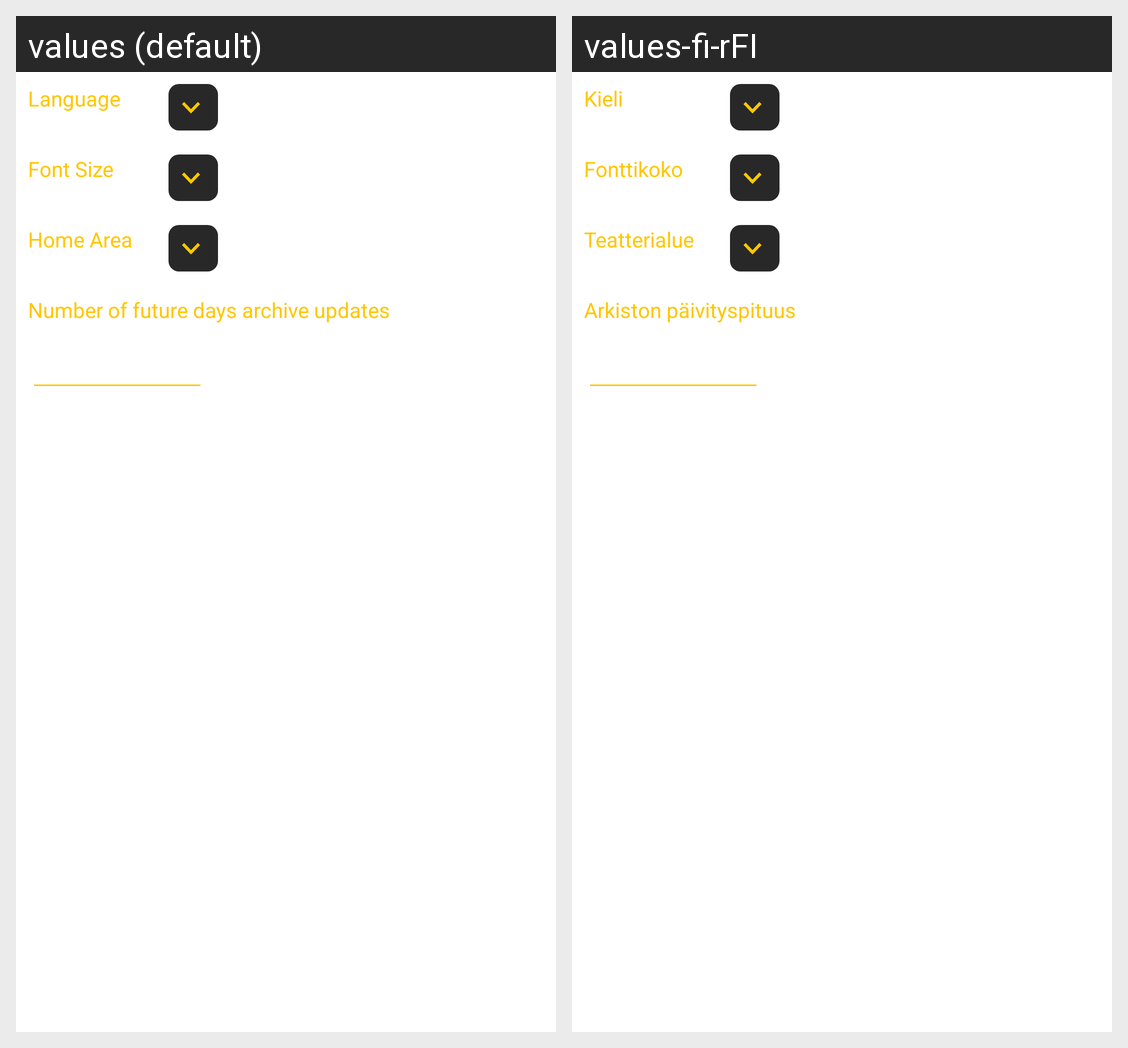

Here is an Android app screen in its default locale and in the app's own translations. Write out the translated-string differences for the strings that appear on this screen.
Android screen res/layout/fragment_settings.xml rendered under 2 locales, left to right: values (default), values-fi-rFI. Device: Nexus 5 (rendered at 1080×1920; each locale shown at half size, 540×960, under a caption strip naming it); theme Theme.CT60A2411Harjoitustyo.
Strings drawn on this screen, with the default value and each locale's value (text and hints the layout hard-codes, and strings that could not be matched under every locale, appear in the picture but are not listed):

language
  values: Language
  values-fi-rFI: Kieli

font_size
  values: Font Size
  values-fi-rFI: Fonttikoko

home_area
  values: Home Area
  values-fi-rFI: Teatterialue

number_of_future_days_archive_updates
  values: Number of future days archive updates
  values-fi-rFI: Arkiston päivityspituus
